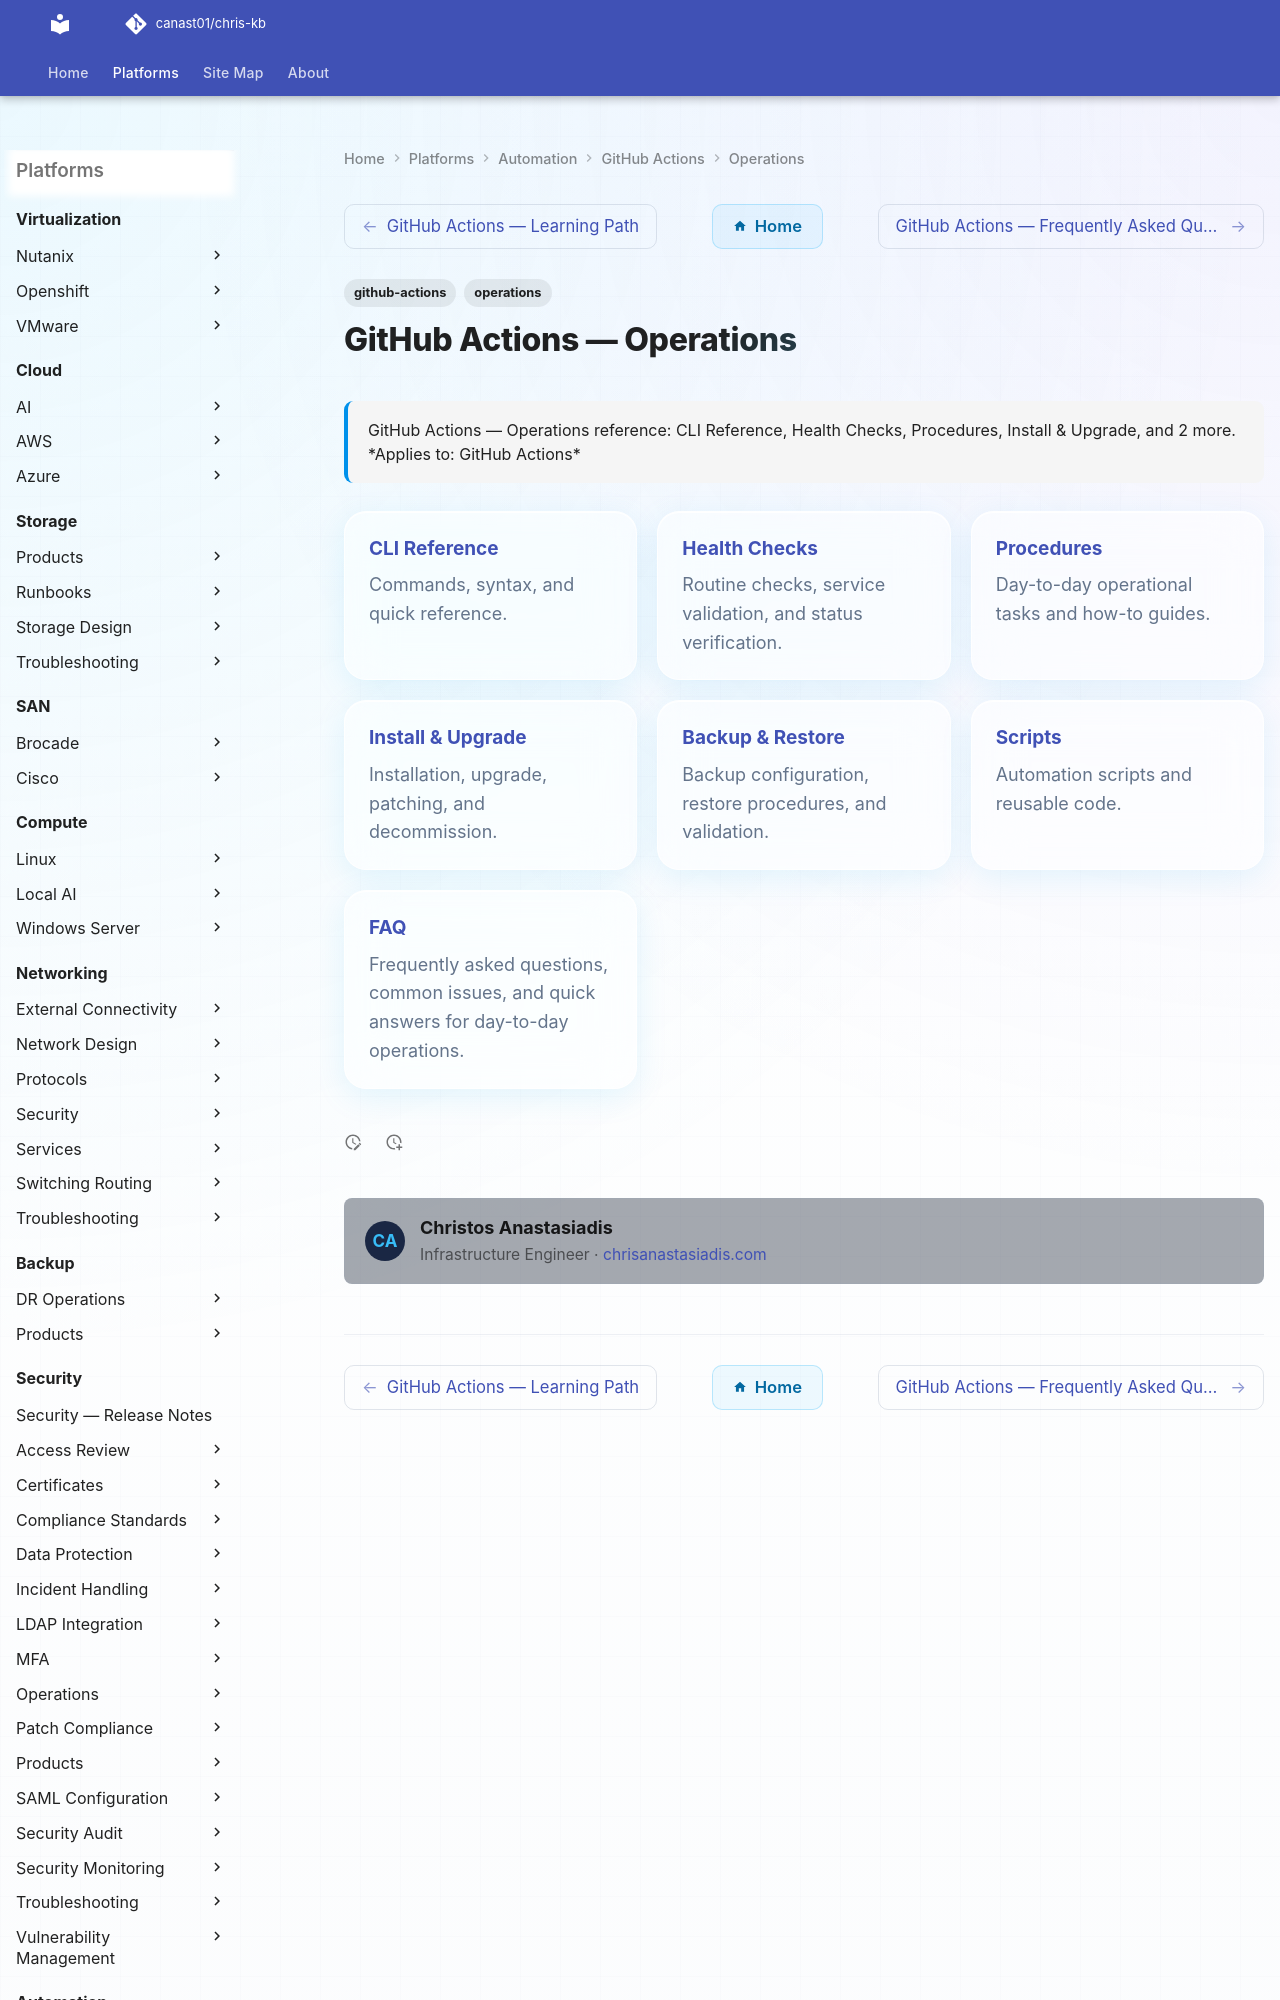

repository: canast01/chris-kb · page: automation/github-actions/operations/index.html · generator: mkdocs

---
tags:
  - github-actions
  - operations
description: "GitHub Actions — Operations reference: CLI Reference, Health Checks, Procedures, Install & Upgrade, and 2 more."
---
# GitHub Actions — Operations

<div class="kb-summary">
GitHub Actions — Operations reference: CLI Reference, Health Checks, Procedures, Install & Upgrade, and 2 more.

*Applies to: GitHub Actions*
</div>
